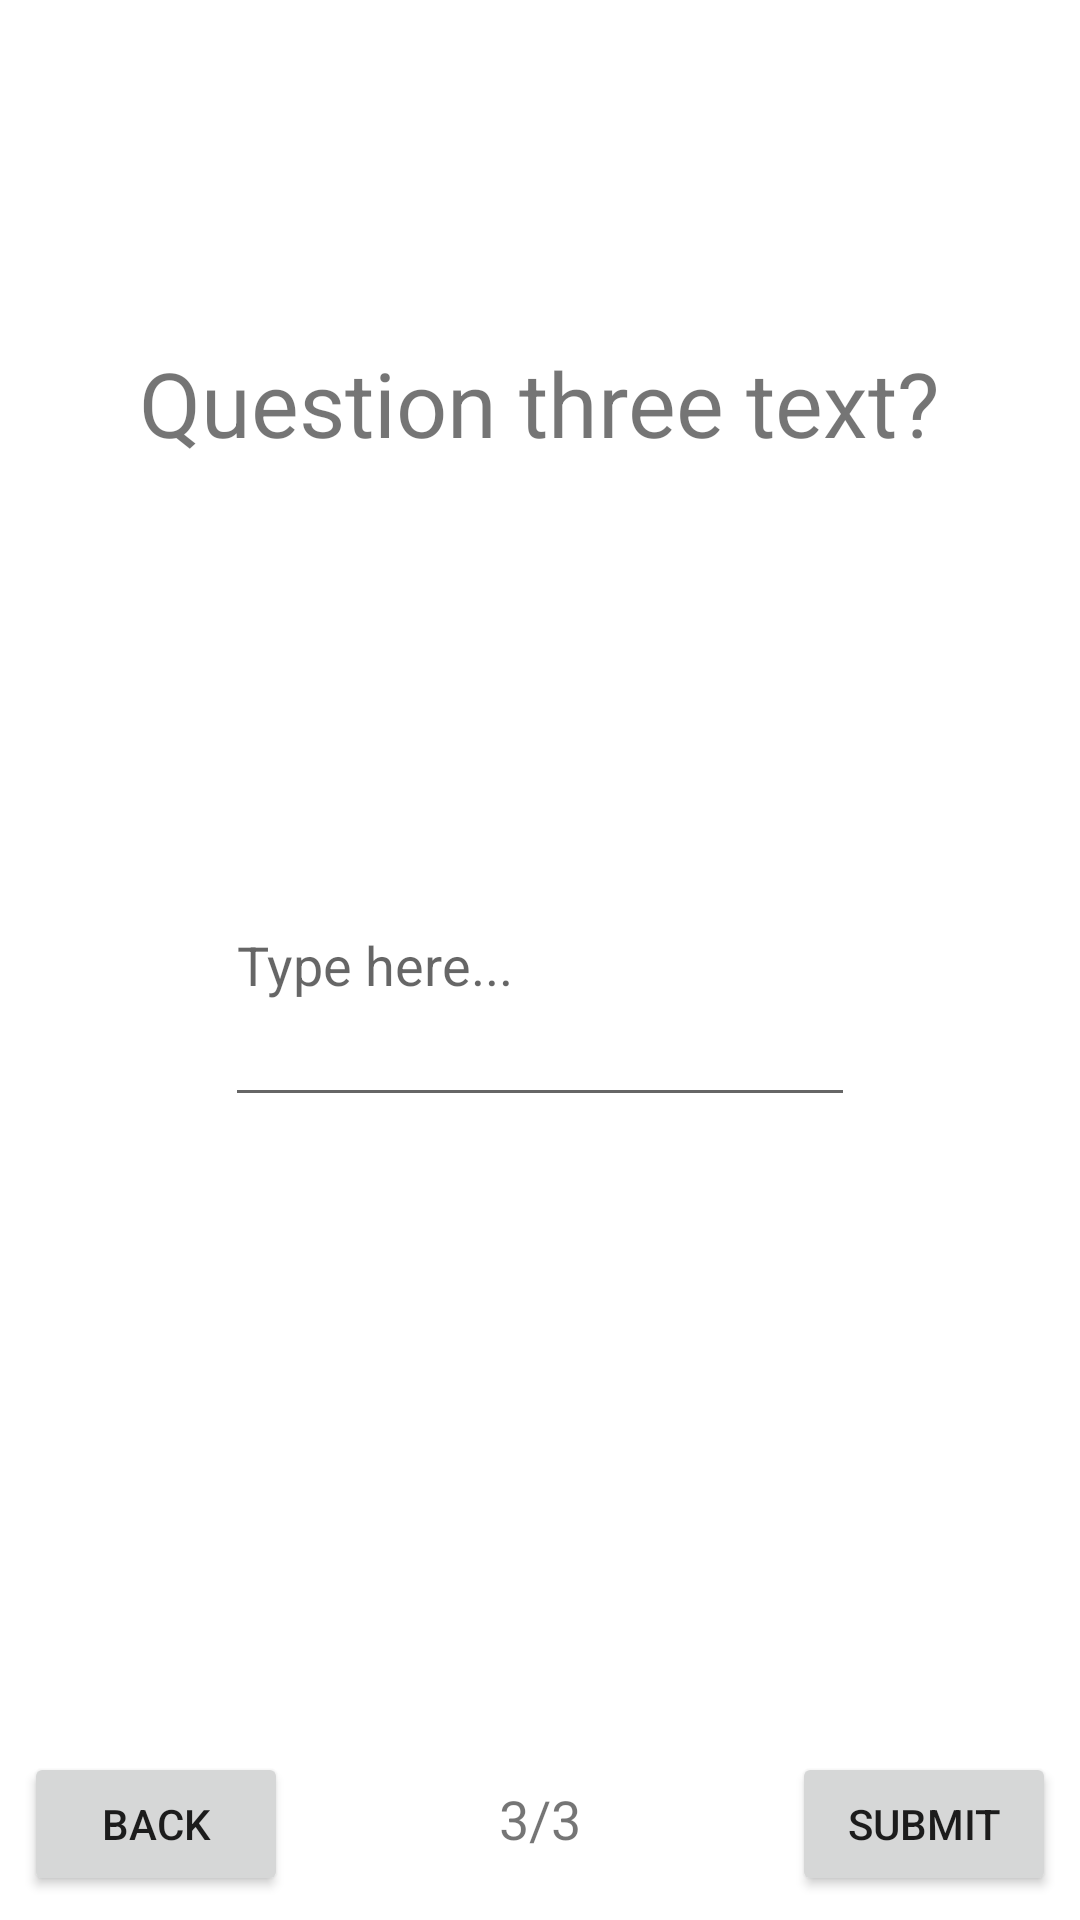

Here is an Android app screen rendered from its layout file. Give the layout XML and the strings, colors and styles it references.
<!-- AndroidManifest.xml: application theme Theme.ViewModelForm -->
<!-- res/layout/fragment_page_three.xml -->
<?xml version="1.0" encoding="utf-8"?>
<layout xmlns:android="http://schemas.android.com/apk/res/android"
    xmlns:app="http://schemas.android.com/apk/res-auto"
    xmlns:tools="http://schemas.android.com/tools">
    <data>
        <variable
            name="viewModel"
            type="com.loopbreakr.viewmodelform.SharedViewModel"/>

    </data>
    <androidx.constraintlayout.widget.ConstraintLayout
        android:layout_width="match_parent"
        android:layout_height="match_parent"
        tools:context=".PageThree">

        
        <TextView
            android:id="@+id/questionThree"
            android:layout_width="wrap_content"
            android:layout_height="wrap_content"
            android:text="Question three text?"
            android:textSize="30sp"
            app:layout_constraintBottom_toTopOf="@+id/pageThreeInput"
            app:layout_constraintEnd_toEndOf="parent"
            app:layout_constraintStart_toStartOf="parent"
            app:layout_constraintTop_toTopOf="parent" />

        <Button
            android:id="@+id/submit"
            android:layout_width="wrap_content"
            android:layout_height="wrap_content"
            android:layout_marginEnd="8dp"
            android:layout_marginBottom="8dp"
            android:text="submit"
            app:layout_constraintBottom_toBottomOf="parent"
            app:layout_constraintEnd_toEndOf="parent" />

        <Button
            android:id="@+id/backToTwo"
            android:layout_width="wrap_content"
            android:layout_height="wrap_content"
            android:layout_marginStart="8dp"
            android:layout_marginBottom="8dp"
            android:text="Back"
            app:layout_constraintBottom_toBottomOf="parent"
            app:layout_constraintStart_toStartOf="parent" />

        <EditText
            android:id="@+id/pageThreeInput"
            android:layout_width="wrap_content"
            android:layout_height="wrap_content"
            android:ems="10"
            android:inputType="textAutoCorrect|textMultiLine"
            android:maxLines="4"
            android:minLines="4"
            app:layout_constraintBottom_toBottomOf="parent"
            app:layout_constraintEnd_toEndOf="parent"
            app:layout_constraintStart_toStartOf="parent"
            app:layout_constraintTop_toTopOf="parent"
            android:hint="@string/type_here" />

        <TextView
            android:id="@+id/progressIndicator"
            android:layout_width="wrap_content"
            android:layout_height="wrap_content"
            android:text="3/3"
            android:textSize="18sp"
            app:layout_constraintBaseline_toBaselineOf="@id/submit"
            app:layout_constraintEnd_toStartOf="@+id/submit"
            app:layout_constraintStart_toEndOf="@+id/backToTwo" />

    </androidx.constraintlayout.widget.ConstraintLayout>
</layout>
<!-- resources referenced by this layout -->
<resources>
  <string name="type_here">Type here...</string>
  <style name="Theme.ViewModelForm" parent="Theme.MaterialComponents.DayNight.DarkActionBar">
          
          <item name="colorPrimary">@color/purple_500</item>
          <item name="colorPrimaryVariant">@color/purple_700</item>
          <item name="colorOnPrimary">@color/white</item>
          
          <item name="colorSecondary">@color/teal_200</item>
          <item name="colorSecondaryVariant">@color/teal_700</item>
          <item name="colorOnSecondary">@color/black</item>
          
          <item name="android:statusBarColor" tools:targetApi="l">?attr/colorPrimaryVariant</item>
          
      </style>
  <!-- not gathered from this repository: default colours our renderer supplied (Android Studio template values) -->
  <color name="purple_500">#FF6200EE</color>
  <color name="purple_700">#FF3700B3</color>
  <color name="teal_200">#FF03DAC5</color>
  <color name="teal_700">#FF018786</color>
  <color name="black">#FF000000</color>
  <color name="white">#FFFFFFFF</color>
</resources>
